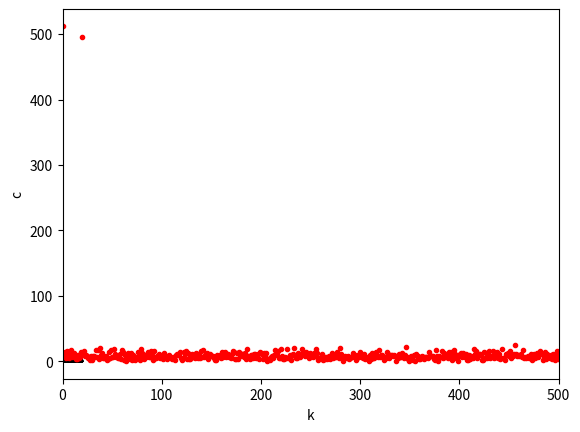

The script that saved this image:
from numpy import linspace, zeros, sin
from cmath import exp, pi
from matplotlib.pyplot import plot, xlabel, ylabel, show, xlim
from random import random


def square(t):
    error = 1e-10
    output = []
    for i in t:
        if i - 5 < error:
            output.append(0)
        else:
            output.append(10)
    return output


def fsin(t):
    freq = 1
    output = []
    for i in t:
        output.append(sin(2*pi*freq*i) + random())
    return output


def modulatedsin(t):
    output = []
    for i in range(len(t)):
        output.append(sin(pi*i/len(t))*sin(20*pi*i/len(t)))
    return output


def dft(y):
    N = len(y)
    c = zeros(N//2 + 1, complex)
    for k in range(N//2 + 1):
        for n in range(N):
            c[k] += y[n]*exp(-2j*pi*k*n/N)
    return c


N = 1000
t = linspace(0, 20, N)
y = fsin(t)
plot(t, y, 'k-')
xlabel('t')
ylabel('y')
show()

c = dft(y)
N = 1000

plot(abs(c), 'r.')
xlim(0, 500)
xlabel('k')
ylabel('c')
show()

